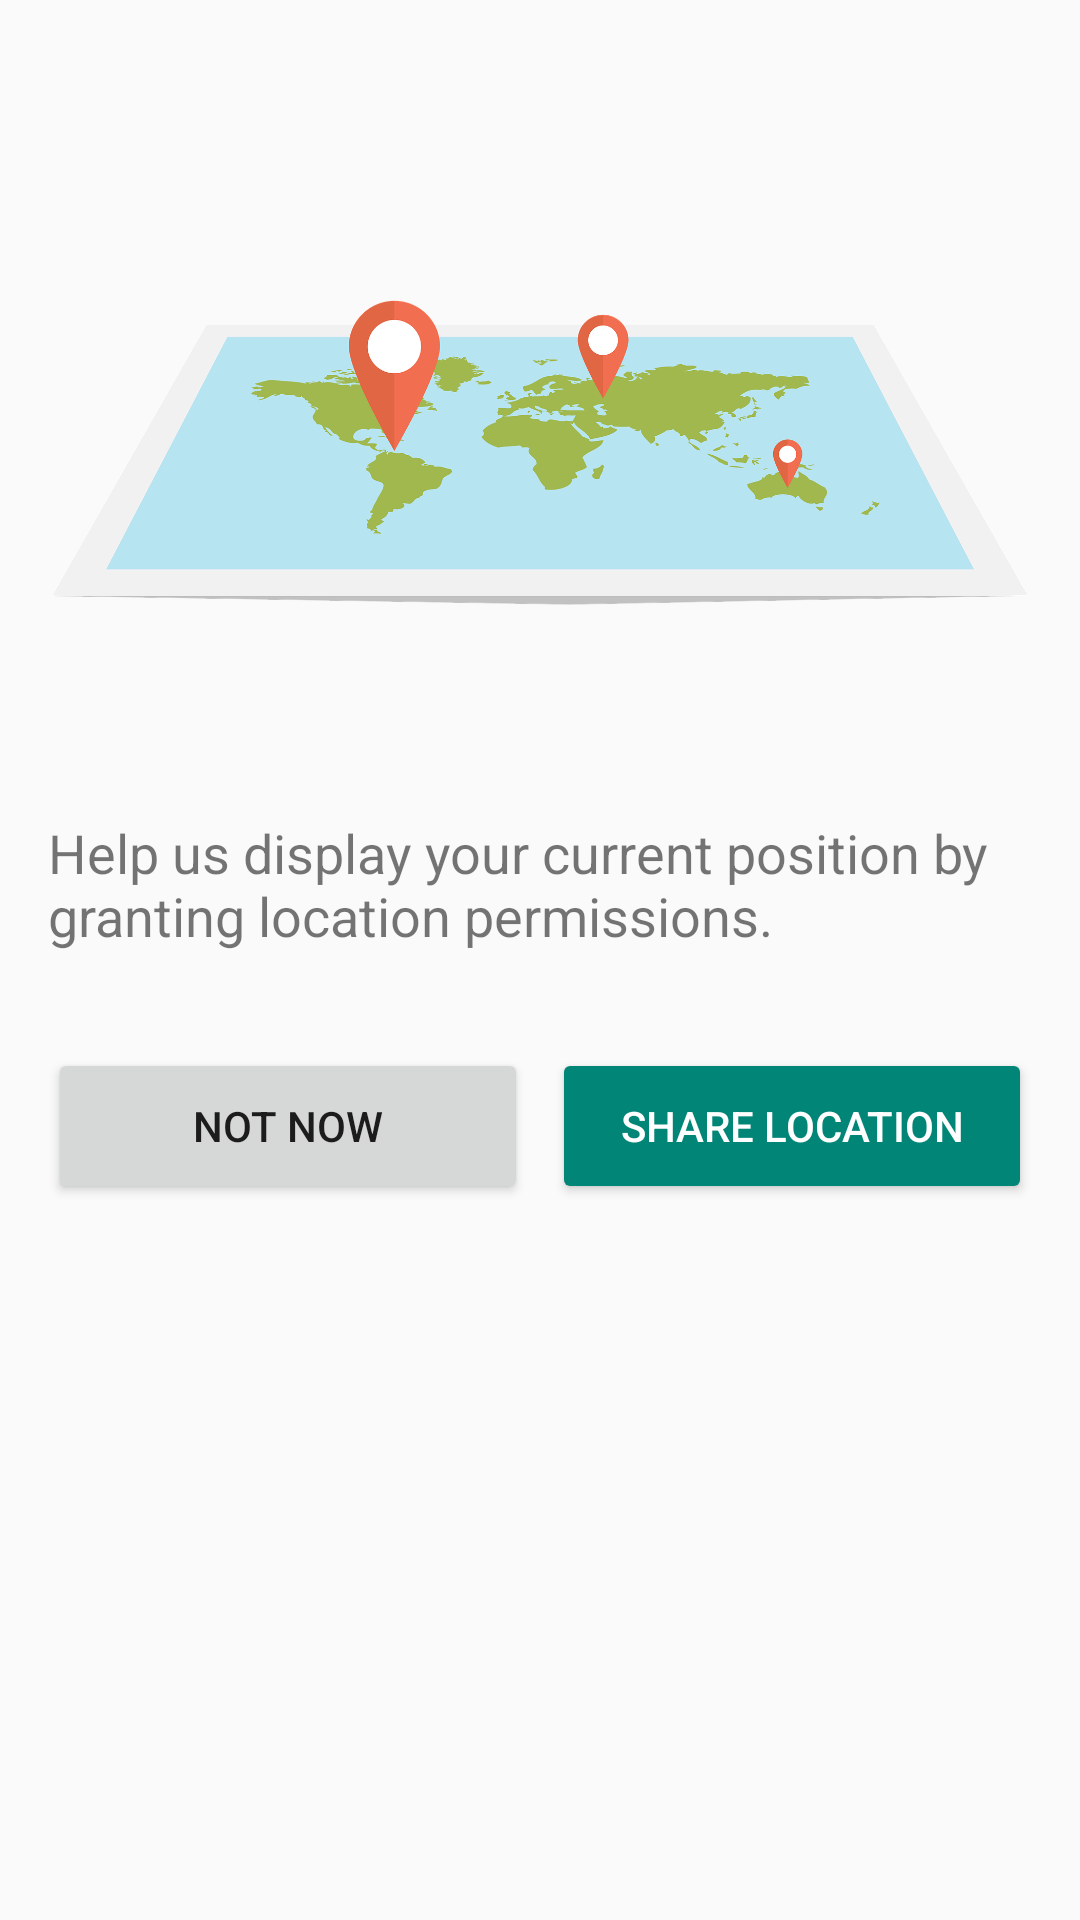

Android layout source for this screen:
<!-- AndroidManifest.xml: application theme AppTheme -->
<!-- res/layout/dialog_tracing.xml -->
<?xml version="1.0" encoding="utf-8"?>
<RelativeLayout
    xmlns:android="http://schemas.android.com/apk/res/android"
    android:orientation="vertical"
    android:layout_width="match_parent"
    android:layout_height="match_parent"
    >

    <ImageView
        android:id="@+id/map_img"
        android:layout_width="match_parent"
        android:layout_height="256dp"
        android:src="@drawable/ic_dialog_gps"
        android:paddingTop="80dp"
        android:padding="@dimen/spacing_normal"
        />

    <TextView
        android:id="@+id/text"
        android:layout_width="match_parent"
        android:layout_height="wrap_content"
        android:text="@string/msg_dialog_position"
        android:layout_below="@id/map_img"
        android:padding="@dimen/spacing_normal"
        android:textSize="18sp"
        />

    <LinearLayout
        android:layout_width="match_parent"
        android:layout_height="wrap_content"
        android:orientation="horizontal"
        android:weightSum="2"
        android:padding="@dimen/spacing_normal"
        android:layout_below="@id/text"
        >

        <Button
            android:id="@+id/no_btn"
            android:layout_width="0dp"
            android:layout_height="52dp"
            android:text="@string/lbl_not_now"
            android:layout_weight="1"
            android:layout_marginRight="@dimen/spacing_micro"
            android:layout_marginBottom="@dimen/spacing_small"
            />

        <Button
            android:id="@+id/yes_btn"
            android:layout_width="0dp"
            android:layout_height="52dp"
            android:text="@string/lbl_share_location"
            android:backgroundTint="@color/colorPrimary"
            android:textColor="#fff"
            android:layout_weight="1"
            android:layout_marginLeft="@dimen/spacing_micro"
            android:layout_marginBottom="@dimen/spacing_small"
            />

    </LinearLayout>

</RelativeLayout>
<!-- resources referenced by this layout -->
<resources>
  <color name="colorPrimary">#008577</color>
  <dimen name="spacing_micro">4dp</dimen>
  <dimen name="spacing_normal">16dp</dimen>
  <dimen name="spacing_small">8dp</dimen>
  <!-- drawable ic_dialog_gps: png bitmap (drawable-hdpi, 119959 bytes) -->
  <string name="lbl_not_now">Not Now</string>
  <string name="lbl_share_location">Share Location</string>
  <string name="msg_dialog_position">Help us display your current position by granting location permissions.</string>
  <style name="AppTheme" parent="Theme.AppCompat.Light.NoActionBar">
          
          <item name="colorPrimary">@color/colorPrimary</item>
          <item name="colorPrimaryDark">@color/colorPrimaryDark</item>
          <item name="colorAccent">@color/colorAccent</item>
      </style>
  <color name="colorPrimaryDark">#00574B</color>
  <color name="colorAccent">#D81B60</color>
</resources>
